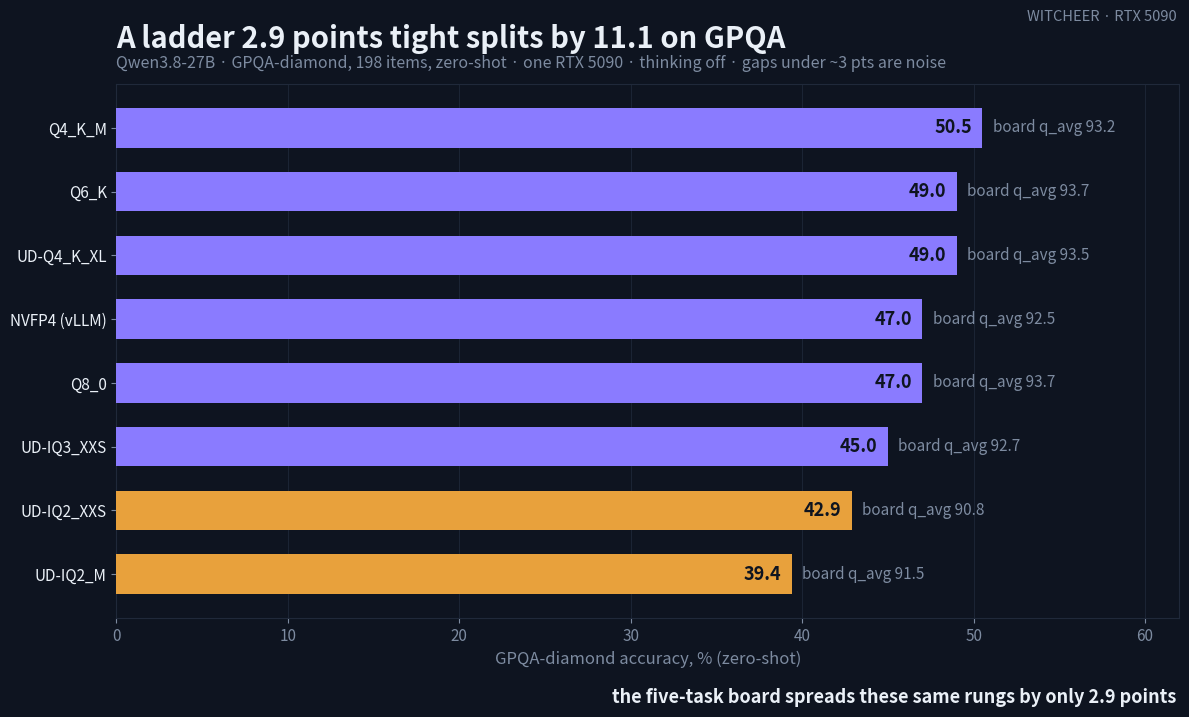

Reproduce this figure in Python. (Note: this script raises an exception after producing the figure.)
#!/usr/bin/env python3
"""GPQA ladder chart: the board's tight ladder splits on a hard benchmark.
Horizontal bars = GPQA-diamond per rung (desc); inline label carries board q_avg.
Data: results/qwen3-8-27b-*/gpqa.json, 2026-08-17.
"""
import matplotlib
matplotlib.use("Agg")
import matplotlib.pyplot as plt
import numpy as np

BG    = "#0e1420"
TEXT  = "#eaf0f7"
MUTE  = "#7d8ba0"
GRID  = "#20293a"
QWEN  = "#8a7bff"
AMBER = "#e8a13c"

OUT = "/opt/data/mercury-cards/qwen38-27b/gpqa-ladder-q38.png"
TITLE = "A ladder 2.9 points tight splits by 11.1 on GPQA"
SUBTITLE = "Qwen3.8-27B \u00b7 GPQA-diamond, 198 items, zero-shot \u00b7 one RTX 5090 \u00b7 thinking off \u00b7 gaps under ~3 pts are noise"

rungs = [
    ("Q4_K_M", 50.5, 93.2),
    ("Q6_K", 49.0, 93.7),
    ("UD-Q4_K_XL", 49.0, 93.5),
    ("NVFP4 (vLLM)", 47.0, 92.5),
    ("Q8_0", 47.0, 93.7),
    ("UD-IQ3_XXS", 45.0, 92.7),
    ("UD-IQ2_XXS", 42.9, 90.8),
    ("UD-IQ2_M", 39.4, 91.5),
]

names = [r[0] for r in rungs][::-1]
gpqa  = [r[1] for r in rungs][::-1]
board = [r[2] for r in rungs][::-1]
colors = [AMBER if n.startswith("UD-IQ2") else QWEN for n in names]

fig, ax = plt.subplots(figsize=(12, 7.2), dpi=200)
fig.patch.set_facecolor(BG); ax.set_facecolor(BG)

y = np.arange(len(names))
bars = ax.barh(y, gpqa, 0.62, color=colors, zorder=3)

for yi, (g, b) in enumerate(zip(gpqa, board)):
    ax.text(g - 0.6, yi, f"{g:.1f}", ha="right", va="center",
            color=BG, fontsize=13, fontweight="bold", zorder=4)
    ax.text(g + 0.6, yi, f"board q_avg {b:.1f}", ha="left", va="center",
            color=MUTE, fontsize=11, zorder=4)

ax.set_yticks(y); ax.set_yticklabels(names, fontsize=12)
ax.set_xlim(0, 62)
ax.set_xlabel("GPQA-diamond accuracy, % (zero-shot)", color=MUTE, fontsize=12)
ax.grid(axis="x", color=GRID, lw=0.7, alpha=0.8, zorder=0)
for s in ax.spines.values(): s.set_color(GRID)
ax.tick_params(colors=MUTE, labelsize=11)
for lbl in ax.get_yticklabels(): lbl.set_color(TEXT)

ax.set_title(TITLE, color=TEXT, fontsize=21, fontweight="bold", loc="left", pad=26)
ax.text(0, 1.022, SUBTITLE, transform=ax.transAxes, color=MUTE, fontsize=11.5, va="bottom")
fig.text(0.985, 0.968, "WITCHEER \u00b7 RTX 5090", color=MUTE, fontsize=10.5, ha="right")

fig.tight_layout(rect=(0, 0.05, 1, 0.985))
fig.text(0.985, 0.015,
         "the five-task board spreads these same rungs by only 2.9 points",
         color=TEXT, fontsize=13, ha="right", va="bottom", fontweight="bold")
fig.savefig(OUT, facecolor=BG, bbox_inches="tight")
print("saved", OUT)
